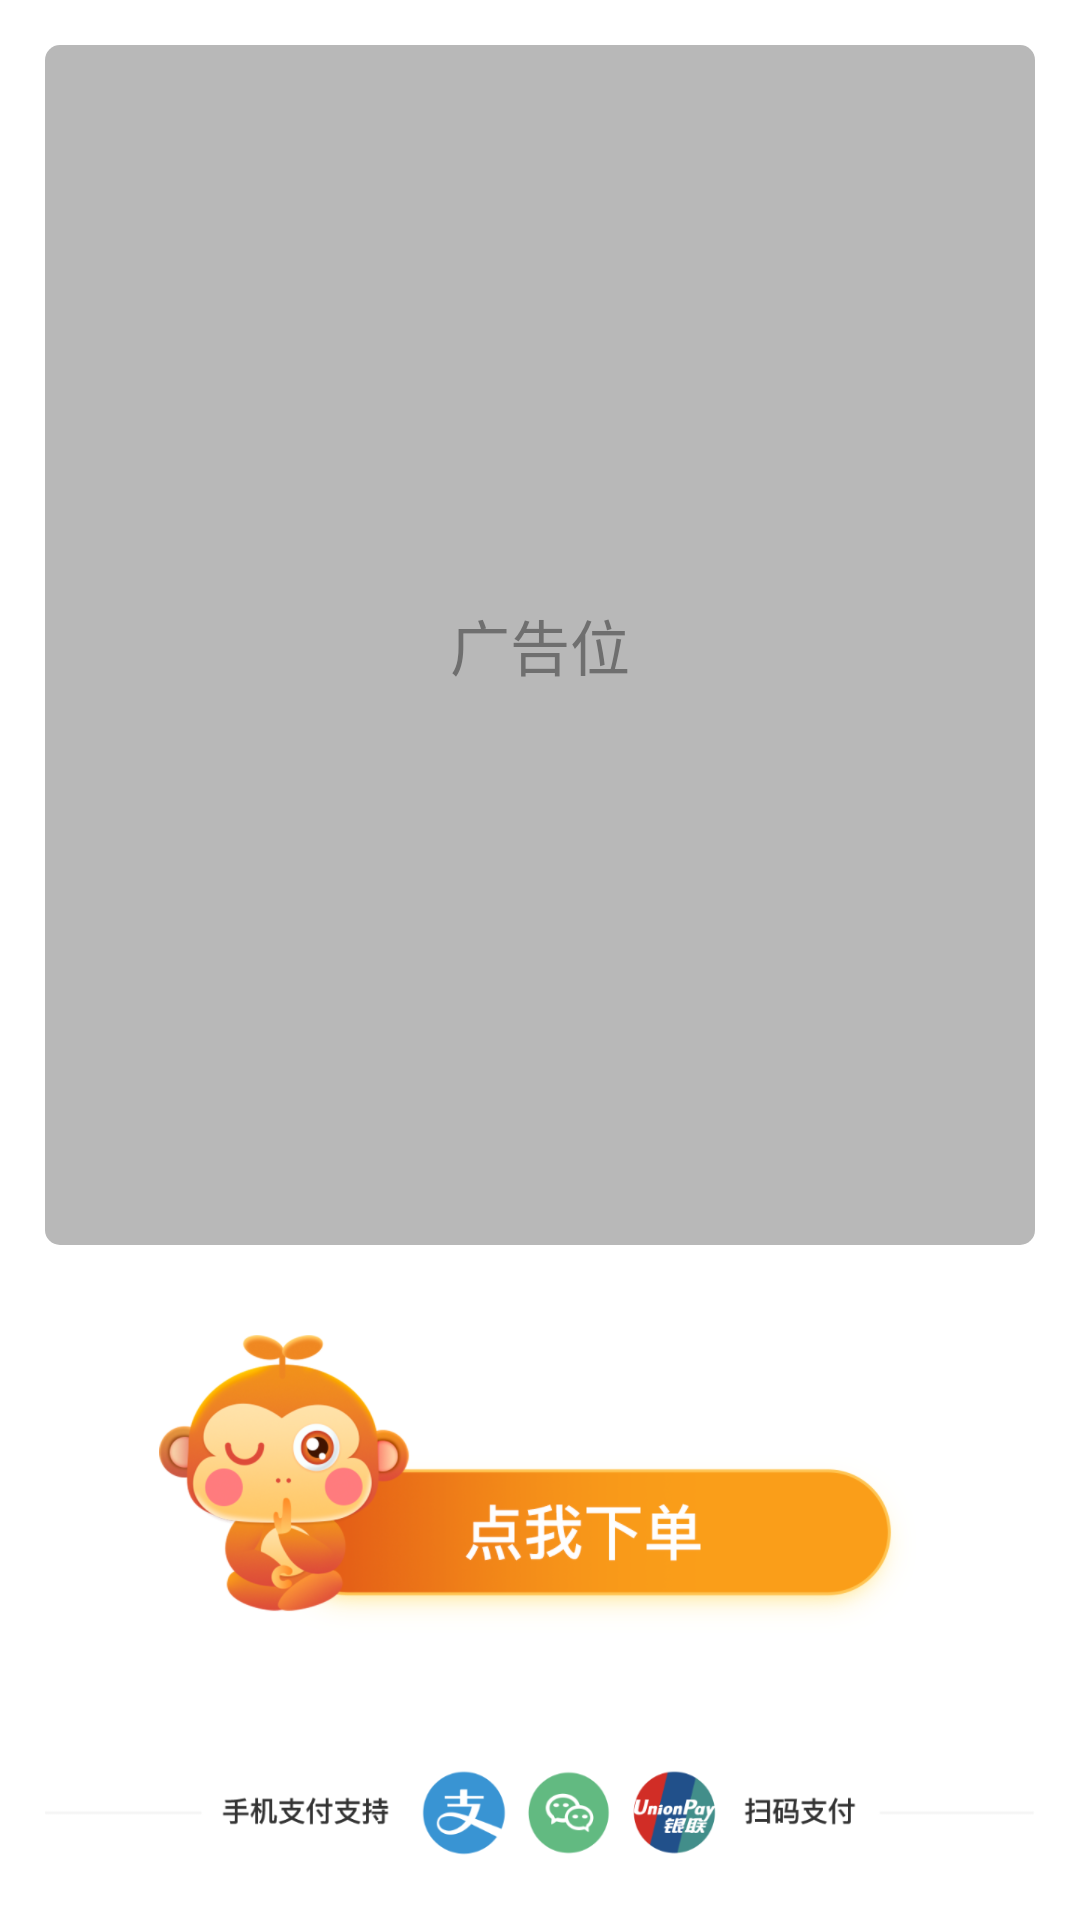

Write the Android layout XML for this screen, with the resource values it uses.
<!-- AndroidManifest.xml: application theme AppTheme -->
<!-- res/layout/activity_entry_to_order.xml -->
<?xml version="1.0" encoding="utf-8"?>
<RelativeLayout xmlns:android="http://schemas.android.com/apk/res/android"
    xmlns:tools="http://schemas.android.com/tools"
    android:layout_width="match_parent"
    android:layout_height="match_parent"
    android:padding="15dp"
    tools:context=".Activity.EntryToOrderActivity">

    <RelativeLayout
        android:id="@+id/rl_head"
        android:layout_width="match_parent"
        android:layout_height="400dp">
        <View
            android:layout_width="match_parent"
            android:layout_height="match_parent"
            android:background="@drawable/advertising_background"/>

        <TextView
            android:layout_width="wrap_content"
            android:layout_height="wrap_content"
            android:text="广告位"
            android:layout_centerInParent="true"
            android:textColor="#ff6f6f6f"
            android:textSize="20sp"/>
    </RelativeLayout>

    <ImageButton
        android:id="@+id/img_btn_order"
        android:layout_width="wrap_content"
        android:layout_height="wrap_content"
        android:background="@null"
        android:src="@mipmap/click_to_order"
        android:layout_below="@+id/rl_head"
        android:layout_marginTop="30dp"
        android:layout_centerHorizontal="true"/>

    <ImageView
        android:layout_width="wrap_content"
        android:layout_height="wrap_content"
        android:layout_alignParentBottom="true"
        android:layout_centerHorizontal="true"
        android:src="@mipmap/payment_method" />

</RelativeLayout>
<!-- resources referenced by this layout -->
<resources>
  <!-- drawable advertising_background (drawable) -->
  <?xml version="1.0" encoding="utf-8"?>
  <layer-list
      xmlns:android="http://schemas.android.com/apk/res/android">
      <item>
          <shape android:shape="rectangle">
              <solid android:color="#ffb8b8b8" />
              <corners android:topLeftRadius="5dp"
                  android:topRightRadius="5dp"
                  android:bottomLeftRadius="5dp"
                  android:bottomRightRadius="5dp" />
          </shape>
      </item>
  </layer-list>
  <!-- mipmap click_to_order: png bitmap (mipmap-hdpi, 41865 bytes) -->
  <!-- mipmap payment_method: png bitmap (mipmap-hdpi, 21514 bytes) -->
  <style name="AppTheme" parent="android:Theme.Holo.Light.DarkActionBar">
      
          <item name="android:windowNoTitle">true</item>
          <item name="colorPrimary">@color/colorPrimary</item>
          <item name="colorPrimaryDark">@color/colorPrimaryDark</item>
          <item name="colorAccent">@color/colorAccent</item>
      </style>
  <color name="colorPrimary">#008577</color>
  <color name="colorPrimaryDark">#00574B</color>
  <color name="colorAccent">#D81B60</color>
</resources>
